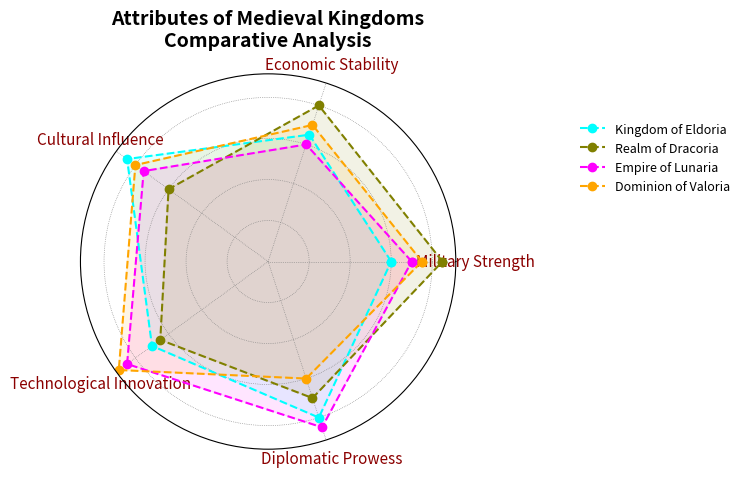

Here is the Python script that generated this plot:
import matplotlib.pyplot as plt
import numpy as np
from math import pi

attributes = ['Military Strength', 'Economic Stability', 'Cultural Influence', 
              'Technological Innovation', 'Diplomatic Prowess']

eldoria_stats = [60, 65, 85, 70, 80]
dracoria_stats = [85, 80, 60, 65, 70]
lunaria_stats = [70, 60, 75, 85, 85]
valoria_stats = [75, 70, 80, 90, 60]  # New data series for the Kingdom of Valoria

data = [eldoria_stats, dracoria_stats, lunaria_stats, valoria_stats]
kingdoms = ['Kingdom of Eldoria', 'Realm of Dracoria', 'Empire of Lunaria', 'Dominion of Valoria']
colors = ['cyan', 'olive', 'fuchsia', 'orange']  # Added new color for Valoria

num_vars = len(attributes)
angles = np.linspace(0, 2 * np.pi, num_vars, endpoint=False).tolist()
angles += angles[:1]

def create_radar_chart(ax, data, color, label):
    data += data[:1]
    ax.plot(angles, data, color=color, linewidth=1.5, linestyle='--', marker='o', label=label)
    ax.fill(angles, data, color=color, alpha=0.1)

fig, ax = plt.subplots(figsize=(8, 8), subplot_kw=dict(polar=True))

for i in range(len(kingdoms)):
    create_radar_chart(ax, data[i], colors[i], kingdoms[i])

ax.set_yticklabels([])
ax.set_xticks(angles[:-1])
ax.set_xticklabels(attributes, fontsize=11, color='darkred')
plt.title('Attributes of Medieval Kingdoms\nComparative Analysis', size=14, weight='bold', pad=20)

ax.legend(loc='upper left', bbox_to_anchor=(1.3, 0.9), fontsize=9, frameon=False)

ax.grid(color='grey', linestyle=':', linewidth=0.5) 

plt.tight_layout()
plt.show()
